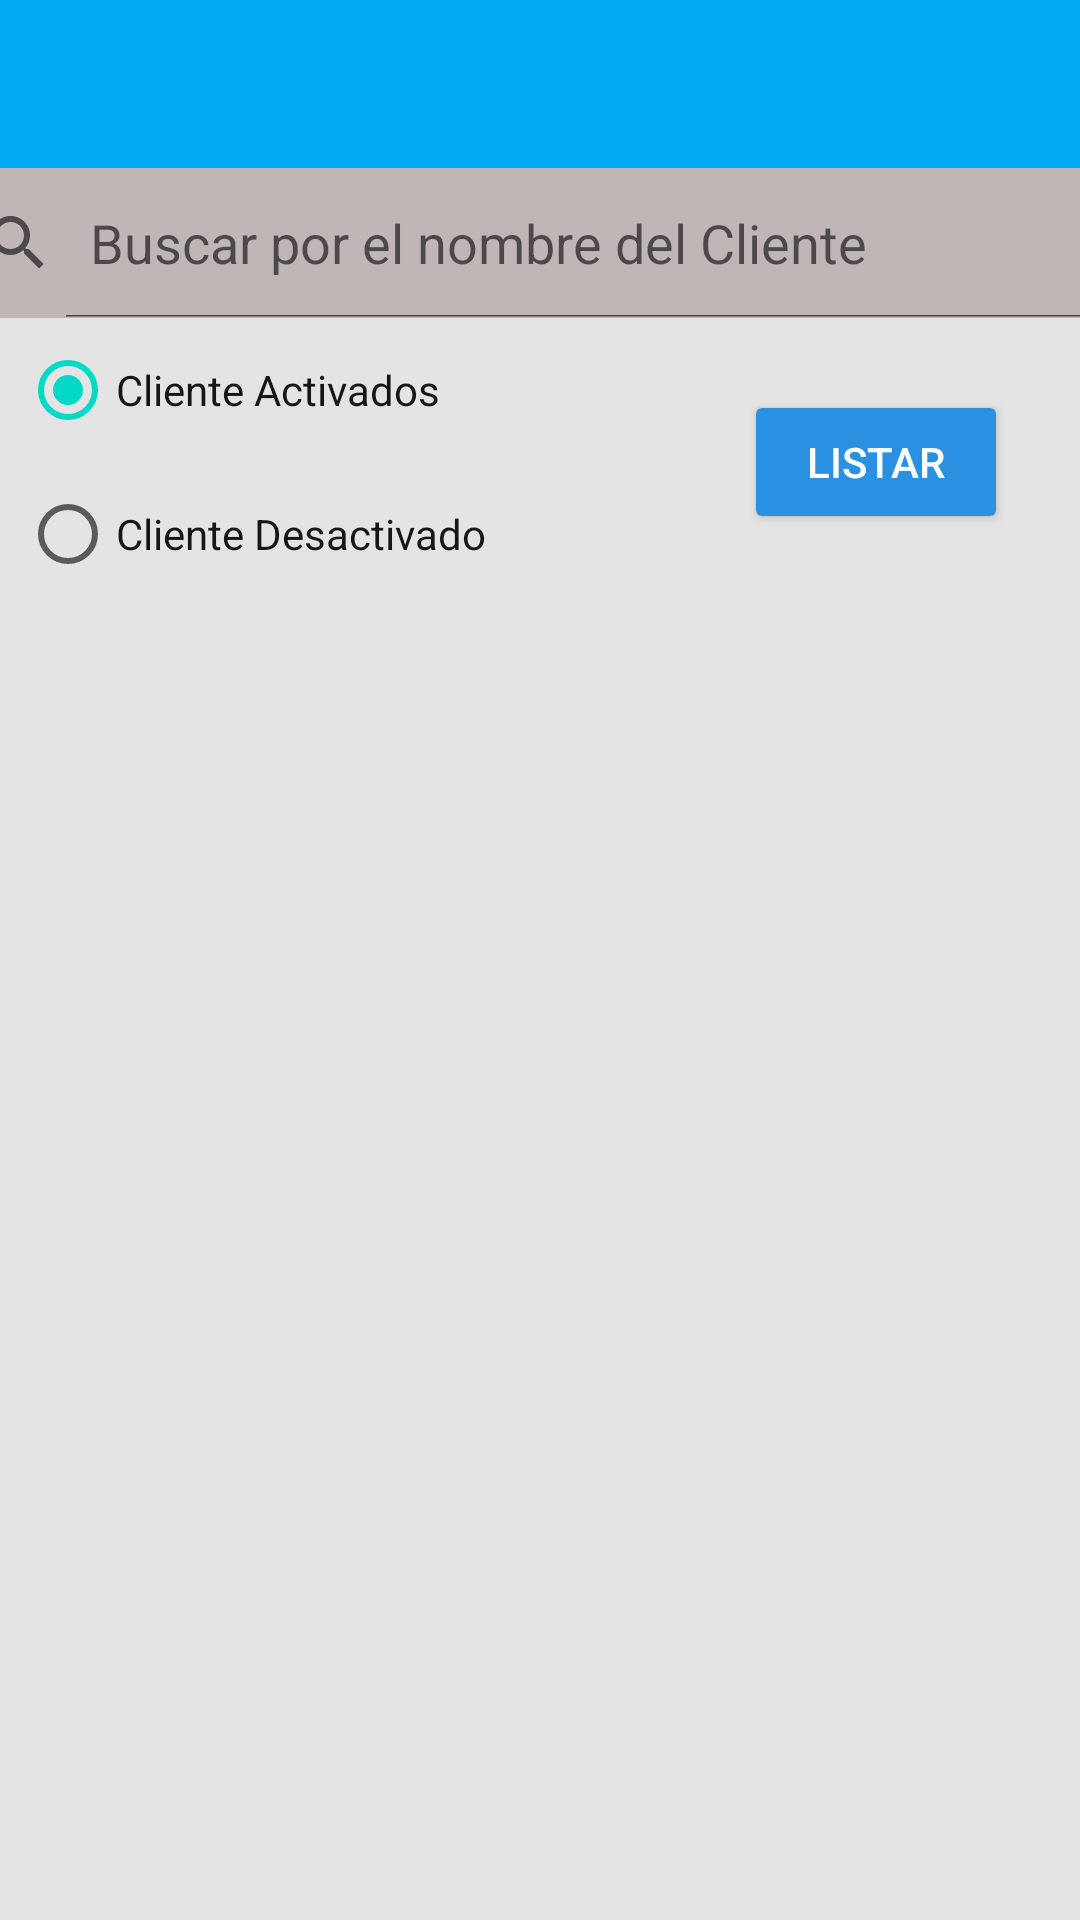

The Android layout XML behind this screen, and the referenced resources:
<!-- AndroidManifest.xml: application theme Theme.Mercado -->
<!-- res/layout/activity_listar_cliente.xml -->
<?xml version="1.0" encoding="utf-8"?>
<androidx.constraintlayout.widget.ConstraintLayout xmlns:android="http://schemas.android.com/apk/res/android"
    xmlns:app="http://schemas.android.com/apk/res-auto"
    xmlns:tools="http://schemas.android.com/tools"
    android:layout_width="match_parent"
    android:layout_height="match_parent"
    android:background="@color/colorGray"
    tools:context=".ListarCliente">

    <androidx.appcompat.widget.Toolbar
        android:id="@+id/toolbarListClien"
        android:layout_width="match_parent"
        android:layout_height="wrap_content"
        android:background="@color/purple_200"
        android:minHeight="?attr/actionBarSize"
        android:theme="?attr/actionBarTheme"
        app:layout_constraintEnd_toEndOf="parent"
        app:layout_constraintStart_toStartOf="parent"
        app:layout_constraintTop_toTopOf="parent" />

    <SearchView
        android:id="@+id/txtBuscar"
        style="@android:style/Widget.Material.SearchView"
        android:layout_width="413dp"
        android:layout_height="50dp"
        android:background="@color/colorGray1"
        android:clickable="true"
        android:clipChildren="false"
        android:clipToPadding="false"
        android:focusable="true"
        android:iconifiedByDefault="false"
        android:queryHint="@string/txtBuscarCliente"
        android:scrollbarAlwaysDrawVerticalTrack="true"
        android:scrollbars="horizontal|vertical"
        android:showDividers="middle|beginning|end|none"
        app:layout_constraintEnd_toEndOf="parent"
        app:layout_constraintStart_toStartOf="parent"
        app:layout_constraintTop_toBottomOf="@+id/toolbarListClien">

    </SearchView>

    <RadioGroup
        android:id="@+id/radioGroup"
        android:layout_width="235dp"
        android:layout_height="97dp"
        app:layout_constraintEnd_toStartOf="@+id/btnListar"
        app:layout_constraintStart_toStartOf="parent"
        app:layout_constraintTop_toBottomOf="@+id/txtBuscar">

        <RadioButton
            android:id="@+id/rdbActivado"
            android:layout_width="wrap_content"
            android:layout_height="wrap_content"
            android:checked="true"
            android:text="@string/txtClienteAct"
            android:textColor="#171616" />

        <RadioButton
            android:id="@+id/rdbDesactivado"
            android:layout_width="match_parent"
            android:layout_height="wrap_content"
            android:text="@string/txtClienteDesac"
            android:textColor="#171616" />

    </RadioGroup>

    <Button
        android:id="@+id/btnListar"
        android:layout_width="wrap_content"
        android:layout_height="wrap_content"
        android:layout_marginTop="24dp"
        android:layout_marginEnd="24dp"
        android:backgroundTint="#2A90E1"
        android:text="@string/btnListar"
        android:textColor="#FFFFFF"
        app:cornerRadius="20dp"
        app:layout_constraintEnd_toEndOf="parent"
        app:layout_constraintTop_toBottomOf="@+id/txtBuscar" />

    <androidx.recyclerview.widget.RecyclerView
        android:id="@+id/listaClienteCC"
        android:layout_width="wrap_content"
        android:layout_height="405dp"
        android:layout_marginStart="8dp"
        android:layout_marginTop="24dp"
        android:layout_marginEnd="8dp"
        android:background="@color/colorGray"
        android:clipChildren="true"
        android:clipToPadding="false"
        android:contextClickable="true"
        android:duplicateParentState="true"
        android:scrollbarAlwaysDrawVerticalTrack="true"
        app:layout_constraintEnd_toEndOf="parent"
        app:layout_constraintHorizontal_bias="0.498"
        app:layout_constraintStart_toStartOf="parent"
        app:layout_constraintTop_toBottomOf="@+id/btnListar">

    </androidx.recyclerview.widget.RecyclerView>

</androidx.constraintlayout.widget.ConstraintLayout>
<!-- resources referenced by this layout -->
<resources>
  <color name="colorGray">#e4e4e4</color>
  <color name="colorGray1">#C0B6B6</color>
  <color name="purple_200">#03A9F4</color>
  <string name="btnListar">Listar</string>
  <string name="txtBuscarCliente">Buscar por el nombre del Cliente</string>
  <string name="txtClienteAct">Cliente Activados</string>
  <string name="txtClienteDesac">Cliente Desactivado</string>
  <style name="Theme.Mercado" parent="Theme.MaterialComponents.DayNight.NoActionBar">
          
          <item name="colorPrimary">@color/colorWhite</item>
          <item name="colorPrimaryVariant">@color/purple_700</item>
          <item name="colorOnPrimary">@color/white</item>
          
          <item name="colorSecondary">@color/teal_200</item>
          <item name="colorSecondaryVariant">@color/teal_700</item>
          <item name="colorOnSecondary">#FFFEFE</item>
          
          <item name="android:statusBarColor" tools:targetApi="l">?attr/colorPrimaryVariant</item>
          
      </style>
  <color name="colorWhite">#3F51B5</color>
  <color name="purple_700">#FF3700B3</color>
  <color name="white">#FFFFFFFF</color>
  <color name="teal_200">#FF03DAC5</color>
  <color name="teal_700">#FF018786</color>
</resources>
